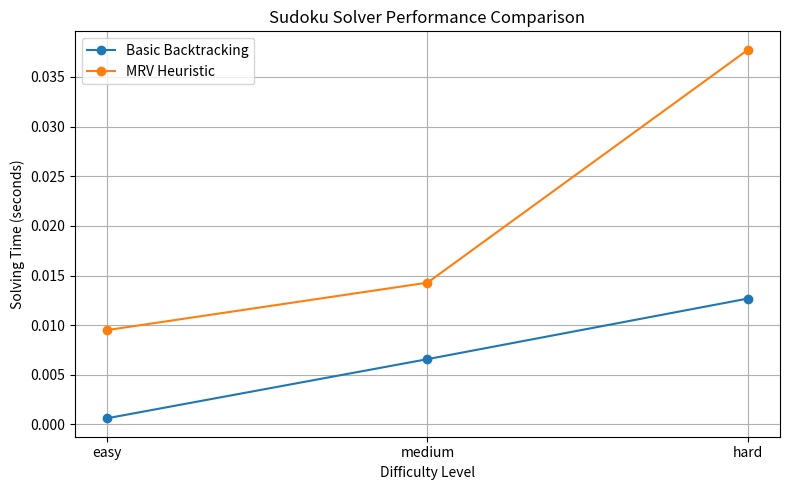

Reproduce this figure in Python.
# -*- coding: utf-8 -*-
"""sudoku_project

Automatically generated by Colab.

Original file is located at
    https://colab.research.google.com/drive/1OnN2--TjhVxths37gYsVRjMcSW066jsI
"""

import random
import time
import copy
import matplotlib.pyplot as plt


def print_board(board):
    for r in range(9):
        if r % 3 == 0 and r != 0:
            print("-" * 21)

        row = []
        for c in range(9):
            if c % 3 == 0 and c != 0:
                row.append("|")

            if board[r][c] == 0:
                row.append(".")
            else:
                row.append(str(board[r][c]))

        print(" ".join(row))


def is_valid(board, row, col, num):
    for c in range(9):
        if board[row][c] == num:
            return False

    for r in range(9):
        if board[r][col] == num:
            return False

    start_row = (row // 3) * 3
    start_col = (col // 3) * 3

    for r in range(start_row, start_row + 3):
        for c in range(start_col, start_col + 3):
            if board[r][c] == num:
                return False

    return True


def find_empty_basic(board):
    for r in range(9):
        for c in range(9):
            if board[r][c] == 0:
                return r, c

    return None


def solve_basic(board):
    empty = find_empty_basic(board)

    if empty is None:
        return True

    row, col = empty

    for num in range(1, 10):
        if is_valid(board, row, col, num):
            board[row][col] = num

            if solve_basic(board):
                return True

            board[row][col] = 0

    return False


def get_candidates(board, row, col):
    candidates = []

    for num in range(1, 10):
        if is_valid(board, row, col, num):
            candidates.append(num)

    return candidates


def find_empty_mrv(board):
    best_cell = None
    best_candidates = None

    for r in range(9):
        for c in range(9):
            if board[r][c] == 0:
                candidates = get_candidates(board, r, c)

                if len(candidates) == 0:
                    return r, c, []

                if best_candidates is None or len(candidates) < len(best_candidates):
                    best_cell = (r, c)
                    best_candidates = candidates

    if best_cell is None:
        return None

    return best_cell[0], best_cell[1], best_candidates


def solve_mrv(board):
    empty = find_empty_mrv(board)

    if empty is None:
        return True

    row, col, candidates = empty

    if len(candidates) == 0:
        return False

    for num in candidates:
        board[row][col] = num

        if solve_mrv(board):
            return True

        board[row][col] = 0

    return False

def solve_random(board):
    empty = find_empty_mrv(board)

    if empty is None:
        return True

    row, col, candidates = empty
    random.shuffle(candidates)

    for num in candidates:
        board[row][col] = num

        if solve_random(board):
            return True

        board[row][col] = 0

    return False


def generate_full_board():
    board = [[0 for _ in range(9)] for _ in range(9)]
    solve_random(board)
    return board

def count_solutions(board, limit=2):
    count = 0

    def backtrack():
        nonlocal count

        if count >= limit:
            return

        empty = find_empty_mrv(board)

        if empty is None:
            count += 1
            return

        row, col, candidates = empty

        for num in candidates:
            board[row][col] = num
            backtrack()
            board[row][col] = 0

            if count >= limit:
                return

    backtrack()
    return count

def generate_puzzle(difficulty="medium"):
    full_board = generate_full_board()
    puzzle = copy.deepcopy(full_board)

    difficulty_levels = {
        "easy": 35,
        "medium": 45,
        "hard": 55
    }

    numbers_to_remove = difficulty_levels.get(difficulty, 45)

    cells = [(r, c) for r in range(9) for c in range(9)]
    random.shuffle(cells)

    removed = 0

    for row, col in cells:
        if removed >= numbers_to_remove:
            break

        backup = puzzle[row][col]
        puzzle[row][col] = 0

        temp_board = copy.deepcopy(puzzle)

        if count_solutions(temp_board) == 1:
            removed += 1
        else:
            puzzle[row][col] = backup

    return puzzle, full_board


def benchmark_solver(puzzle):
    board_basic = copy.deepcopy(puzzle)
    board_mrv = copy.deepcopy(puzzle)

    start = time.perf_counter()
    solve_basic(board_basic)
    basic_time = time.perf_counter() - start

    start = time.perf_counter()
    solve_mrv(board_mrv)
    mrv_time = time.perf_counter() - start

    return basic_time, mrv_time


def benchmark_difficulties():
    difficulties = ["easy", "medium", "hard"]

    basic_times = []
    mrv_times = []

    for difficulty in difficulties:
        print("\nGenerating", difficulty, "puzzle...")

        puzzle, _ = generate_puzzle(difficulty)

        basic_time, mrv_time = benchmark_solver(puzzle)

        basic_times.append(basic_time)
        mrv_times.append(mrv_time)

        print(difficulty.capitalize(), "completed.")
        print("Basic:", round(basic_time, 6), "seconds")
        print("MRV:", round(mrv_time, 6), "seconds")

    plt.figure(figsize=(8, 5))
    plt.plot(difficulties, basic_times, marker="o", label="Basic Backtracking")
    plt.plot(difficulties, mrv_times, marker="o", label="MRV Heuristic")

    plt.title("Sudoku Solver Performance Comparison")
    plt.xlabel("Difficulty Level")
    plt.ylabel("Solving Time (seconds)")
    plt.legend()
    plt.grid(True)
    plt.tight_layout()
    plt.show()


def main():
    difficulty = "medium"

    puzzle, _ = generate_puzzle(difficulty)

    print("Generated Sudoku Puzzle:")
    print_board(puzzle)

    print("\nSolution:")
    solved_board = copy.deepcopy(puzzle)
    solve_mrv(solved_board)
    print_board(solved_board)

    print("\nChecking number of solutions:")
    solution_count = count_solutions(copy.deepcopy(puzzle))
    print("Number of solutions:", solution_count)

    print("\nPerformance comparison for one puzzle:")
    basic_time, mrv_time = benchmark_solver(puzzle)

    print("Basic Backtracking Time:", round(basic_time, 6), "seconds")
    print("MRV Heuristic Time:", round(mrv_time, 6), "seconds")

    print("\nBenchmarking all difficulty levels:")
    benchmark_difficulties()


if __name__ == "__main__":
    main()
